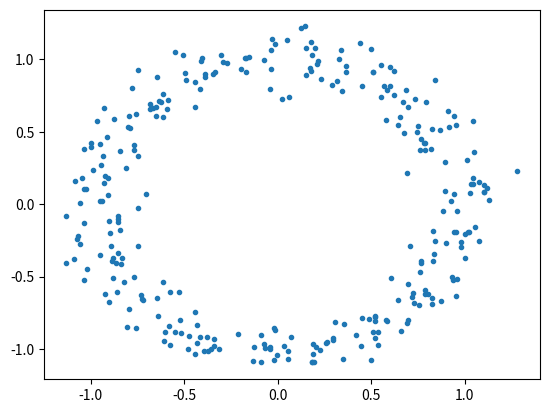

The matplotlib source for this figure: (Note: this script raises an exception after producing the figure.)
import numpy as np
import scipy.sparse as sparse
import matplotlib.pyplot as plt

def getMeanShift(X, theta = np.pi/16):
    N = X.shape[0]
    eps = np.cos(theta)
    XS = X/np.sqrt(np.sum(X**2, 1))[:, None]
    D = XS.dot(XS.T)
    J, I = np.meshgrid(np.arange(N), np.arange(N))
    J = J[D >= eps]
    I = I[D >= eps]
    V = np.ones(I.size)
    D = sparse.coo_matrix((V, (I, J)), shape=(N, N)).tocsr()
    XMean = np.zeros(X.shape)
    for i in range(N):
        idx = D[i, :].nonzero()[1]
        XMean[i, :] = np.mean(X[idx, :], 0)
    return XMean

def getMeanShiftKNN(X, K):
    N = X.shape[0]
    D = np.sum(X**2, 1)[:, None]
    D = D + D.T - 2*X.dot(X.T)
    allidx = np.argsort(D, 1)
    XMean = np.zeros(X.shape)
    for i in range(N):
        idx = allidx[i, 0:K]
        XMean[i, :] = np.mean(X[idx, :], 0)
    return XMean

if __name__ == '__main__':
    t = np.linspace(0, 10*np.pi, 301)[0:300]
    X = np.zeros((len(t), 2))
    X[:, 0] = np.cos(t)
    X[:, 1] = np.sin(t)
    np.random.seed(420)
    X = X + 0.1*np.random.randn(X.shape[0], 2)
    XMean = getMeanShiftKNN(X, 10)

    plt.plot(X[:, 0], X[:, 1], '.')
    plt.hold(True)
    plt.scatter(XMean[:, 0], XMean[:, 1], 20)
    plt.show()
